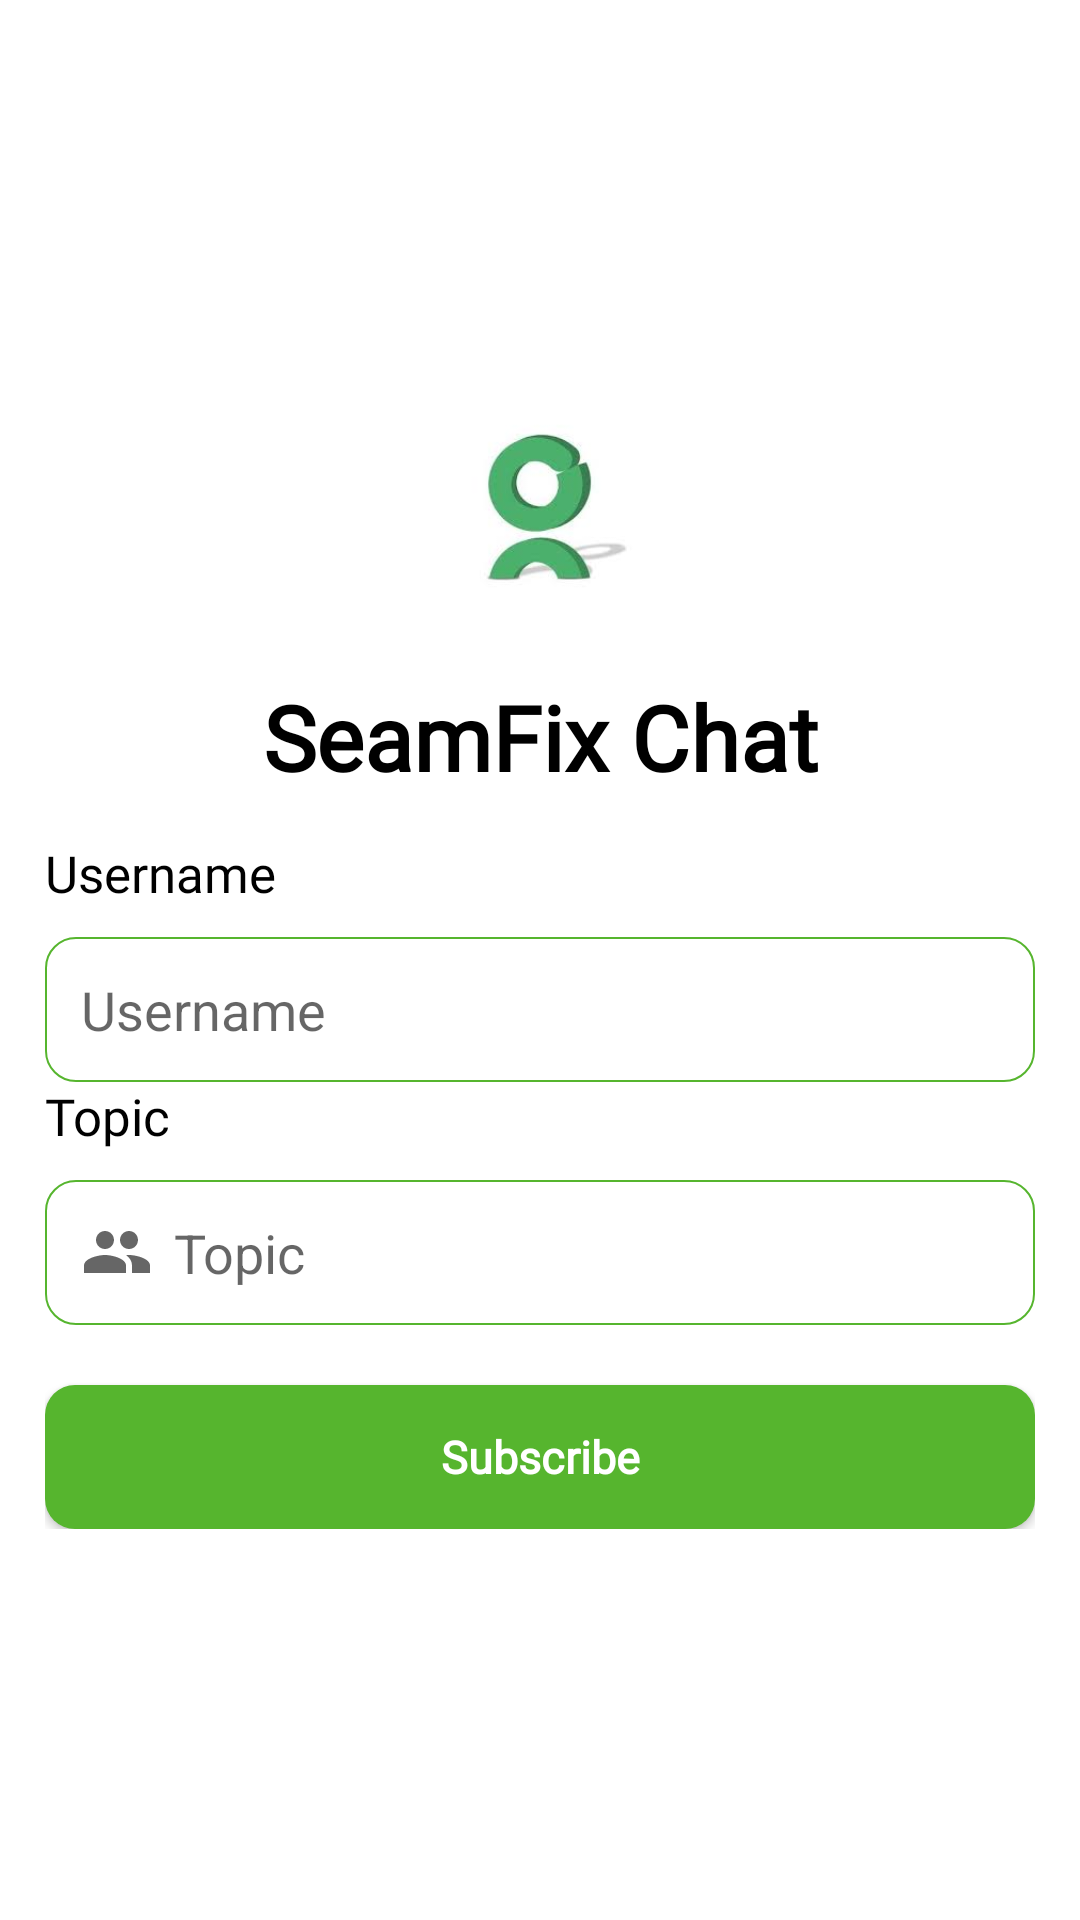

Write the Android layout XML for this screen, with the resource values it uses.
<!-- AndroidManifest.xml: application theme AppTheme -->
<!-- res/layout/activity_main.xml -->
<?xml version="1.0" encoding="utf-8"?>
<RelativeLayout xmlns:android="http://schemas.android.com/apk/res/android"
    xmlns:app="http://schemas.android.com/apk/res-auto"
    xmlns:tools="http://schemas.android.com/tools"
    android:layout_width="match_parent"
    android:layout_height="wrap_content"
    tools:context=".Activity.MainActivity"
    android:background="@android:color/white"
    android:orientation="vertical">



    <ScrollView
        android:layout_width="match_parent"
        android:layout_height="match_parent">


        <RelativeLayout
            android:padding="15dp"

            android:layout_gravity="center"
            android:layout_width="match_parent"
            android:orientation="vertical"
            android:layout_height="match_parent">


            <ImageView
                android:layout_width="80dp"
                android:layout_centerHorizontal="true"
                android:id="@+id/logo"
                android:layout_marginBottom="15dp"
                android:src="@drawable/ic_launcher"
                android:layout_height="80dp"/>
            <TextView
                android:layout_width="match_parent"
                android:text="SeamFix Chat"
                android:gravity="center"
                android:textStyle="bold"
                android:layout_below="@id/logo"
                android:textSize="30sp"
                android:fontFamily="@font/nunito_bold"
                android:id="@+id/logo1"
                android:textColor="@android:color/black"
                android:layout_height="wrap_content"/>

            <RelativeLayout
                android:layout_width="match_parent"
                android:id="@+id/card"
                android:layout_below="@id/logo1"
                android:layout_height="wrap_content">






                <LinearLayout
                    android:layout_marginTop="14dp"
                    android:layout_gravity="center"
                    android:layout_width="match_parent"
                    android:orientation="vertical"
                    android:layout_height="wrap_content">
                    <LinearLayout

                        android:layout_width="match_parent"
                        android:orientation="vertical"
                        android:layout_height="wrap_content">



                        <TextView
                            android:textSize="17sp"
                            android:layout_width="wrap_content"
                            android:textColor="@android:color/black"
                            android:layout_marginBottom="10dp"
                            android:fontFamily="@font/nunito_bold"
                            android:text="Username"
                            android:layout_height="wrap_content"/>

                        <EditText
                            android:drawableStart="@drawable/ic_baseline_account_circle_24"
                            android:padding="12dp"

                            android:drawablePadding="7dp"
                            android:background="@drawable/button"
                            android:hint="Username"
                            android:layout_width="match_parent"
                            android:id="@+id/username"
                            android:layout_height="wrap_content"
                            android:inputType="textEmailAddress"/>


                    </LinearLayout>

                    <LinearLayout

                        android:layout_width="match_parent"
                        android:orientation="vertical"
                        android:layout_height="wrap_content">



                        <TextView
                            android:textSize="17sp"
                            android:layout_width="wrap_content"
                            android:textColor="@android:color/black"
                            android:layout_marginBottom="10dp"
                            android:fontFamily="@font/nunito_bold"
                            android:text="Topic"
                            android:layout_height="wrap_content"/>

                        <EditText
                            android:drawableStart="@drawable/ic_baseline_group_24g"
                            android:padding="12dp"
                            android:drawablePadding="7dp"
                            android:background="@drawable/button"
                            android:hint="@string/topic"
                            android:layout_width="match_parent"
                            android:id="@+id/topic"
                            android:layout_height="wrap_content"
                            android:inputType="textEmailAddress"/>


                    </LinearLayout>


                    <ProgressBar
                        android:layout_width="30dp"
                        android:id="@+id/progress"
                        android:visibility="gone"
                        android:layout_margin="5dp"
                        android:layout_gravity="center"
                        android:layout_height="wrap_content"/>

                    <Button
                        android:layout_gravity="center"
                        android:id="@+id/login"
                        android:textStyle="bold"
                        android:text="Subscribe"
                        android:textSize="15sp"
                        android:fontFamily="@font/nunito_bold"
                        android:textColor="@android:color/white"
                        android:textAllCaps="false"
                        android:layout_below="@id/card"
                        android:background="@drawable/buttonlogin"
                        android:layout_marginTop="20dp"
                        android:layout_width="match_parent"
                        android:layout_height="wrap_content"
                        />




                </LinearLayout>


            </RelativeLayout>









        </RelativeLayout>



    </ScrollView>

</RelativeLayout>
<!-- resources referenced by this layout -->
<resources>
  <!-- drawable button (drawable) -->
  <?xml version="1.0" encoding="utf-8"?>
  <shape xmlns:android="http://schemas.android.com/apk/res/android">
      <corners android:radius="10dp" />
      <solid android:color="@android:color/white" />
  <stroke android:width="0.5dp" android:color="@color/colorPrimary"/>
  </shape>
  <!-- drawable buttonlogin (drawable) -->
  <?xml version="1.0" encoding="utf-8"?>
  <shape xmlns:android="http://schemas.android.com/apk/res/android">
  <corners android:radius="10dp"></corners>
      <solid android:color="@color/colorPrimary"></solid>
  </shape>
  <!-- drawable ic_baseline_group_24g (drawable) -->
  <vector android:height="24dp"
      android:viewportHeight="24" android:viewportWidth="24"
      android:width="24dp" xmlns:android="http://schemas.android.com/apk/res/android">
      <path android:fillColor="?attr/colorControlNormal" android:pathData="M16,11c1.66,0 2.99,-1.34 2.99,-3S17.66,5 16,5c-1.66,0 -3,1.34 -3,3s1.34,3 3,3zM8,11c1.66,0 2.99,-1.34 2.99,-3S9.66,5 8,5C6.34,5 5,6.34 5,8s1.34,3 3,3zM8,13c-2.33,0 -7,1.17 -7,3.5L1,19h14v-2.5c0,-2.33 -4.67,-3.5 -7,-3.5zM16,13c-0.29,0 -0.62,0.02 -0.97,0.05 1.16,0.84 1.97,1.97 1.97,3.45L17,19h6v-2.5c0,-2.33 -4.67,-3.5 -7,-3.5z"/>
  </vector>
  <!-- drawable ic_launcher: jpg bitmap (drawable, 3071 bytes) -->
  <string name="topic">Topic</string>
  <style name="AppTheme" parent="Theme.AppCompat.Light.NoActionBar">
          
          <item name="colorPrimary">@color/colorPrimary</item>
          <item name="colorPrimaryDark">@color/colorPrimaryDark</item>
          <item name="colorAccent">@color/colorAccent</item>
      </style>
  <color name="colorPrimary">#56B52E</color>
  <color name="colorPrimaryDark">#56B52E</color>
  <color name="colorAccent">#56B52E</color>
</resources>
